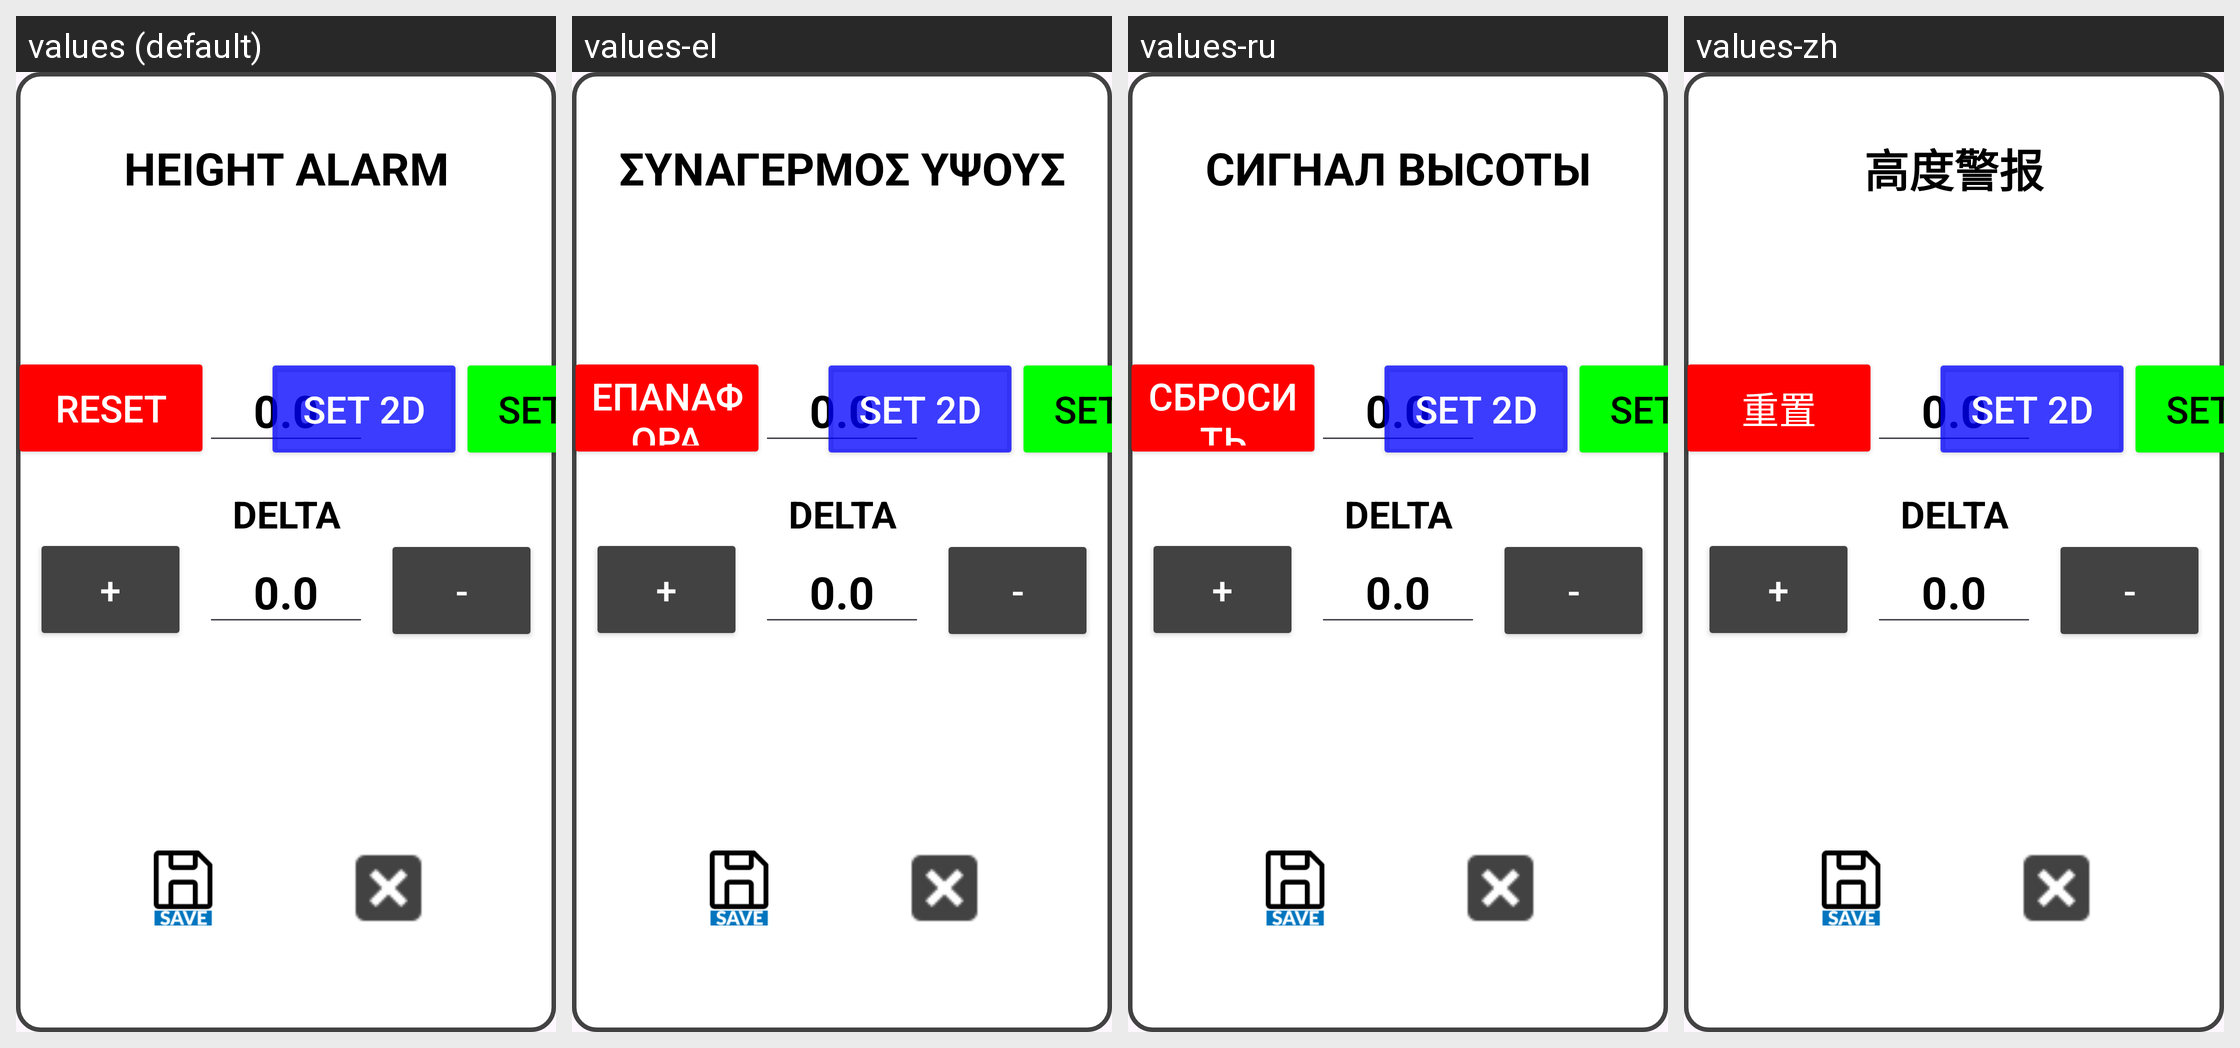

The Android screen above is rendered under several locales of the same app. Produce the string resources it draws, with the default and per-locale values.
Android screen res/layout/dialog_alarm_pivot.xml rendered under 4 locales, left to right: values (default), values-el, values-ru, values-zh. Device: Nexus 5 (rendered at 1080×1920; each locale shown at half size, 540×960, under a caption strip naming it); theme Theme.Stx_dig.
Other locales in the repository, not shown: values-cs, values-da, values-de, values-en, values-es, values-fi, values-fr, values-is, values-it, values-ja, values-ko, values-nl-rNL, values-no, values-pt, values-ro-rRO, values-sv.
Strings drawn on this screen, with the default value and each locale's value (text and hints the layout hard-codes, and strings that could not be matched under every locale, appear in the picture but are not listed):

height_alarm
  values: HEIGHT ALARM
  values-el: ΣΥΝΑΓΕΡΜΟΣ ΥΨΟΥΣ
  values-ru: СИГНАЛ ВЫСОТЫ
  values-zh: 高度警报

reset
  values: RESET
  values-el: ΕΠΑΝΑΦΟΡΑ
  values-ru: СБРОСИТЬ
  values-zh: 重置
